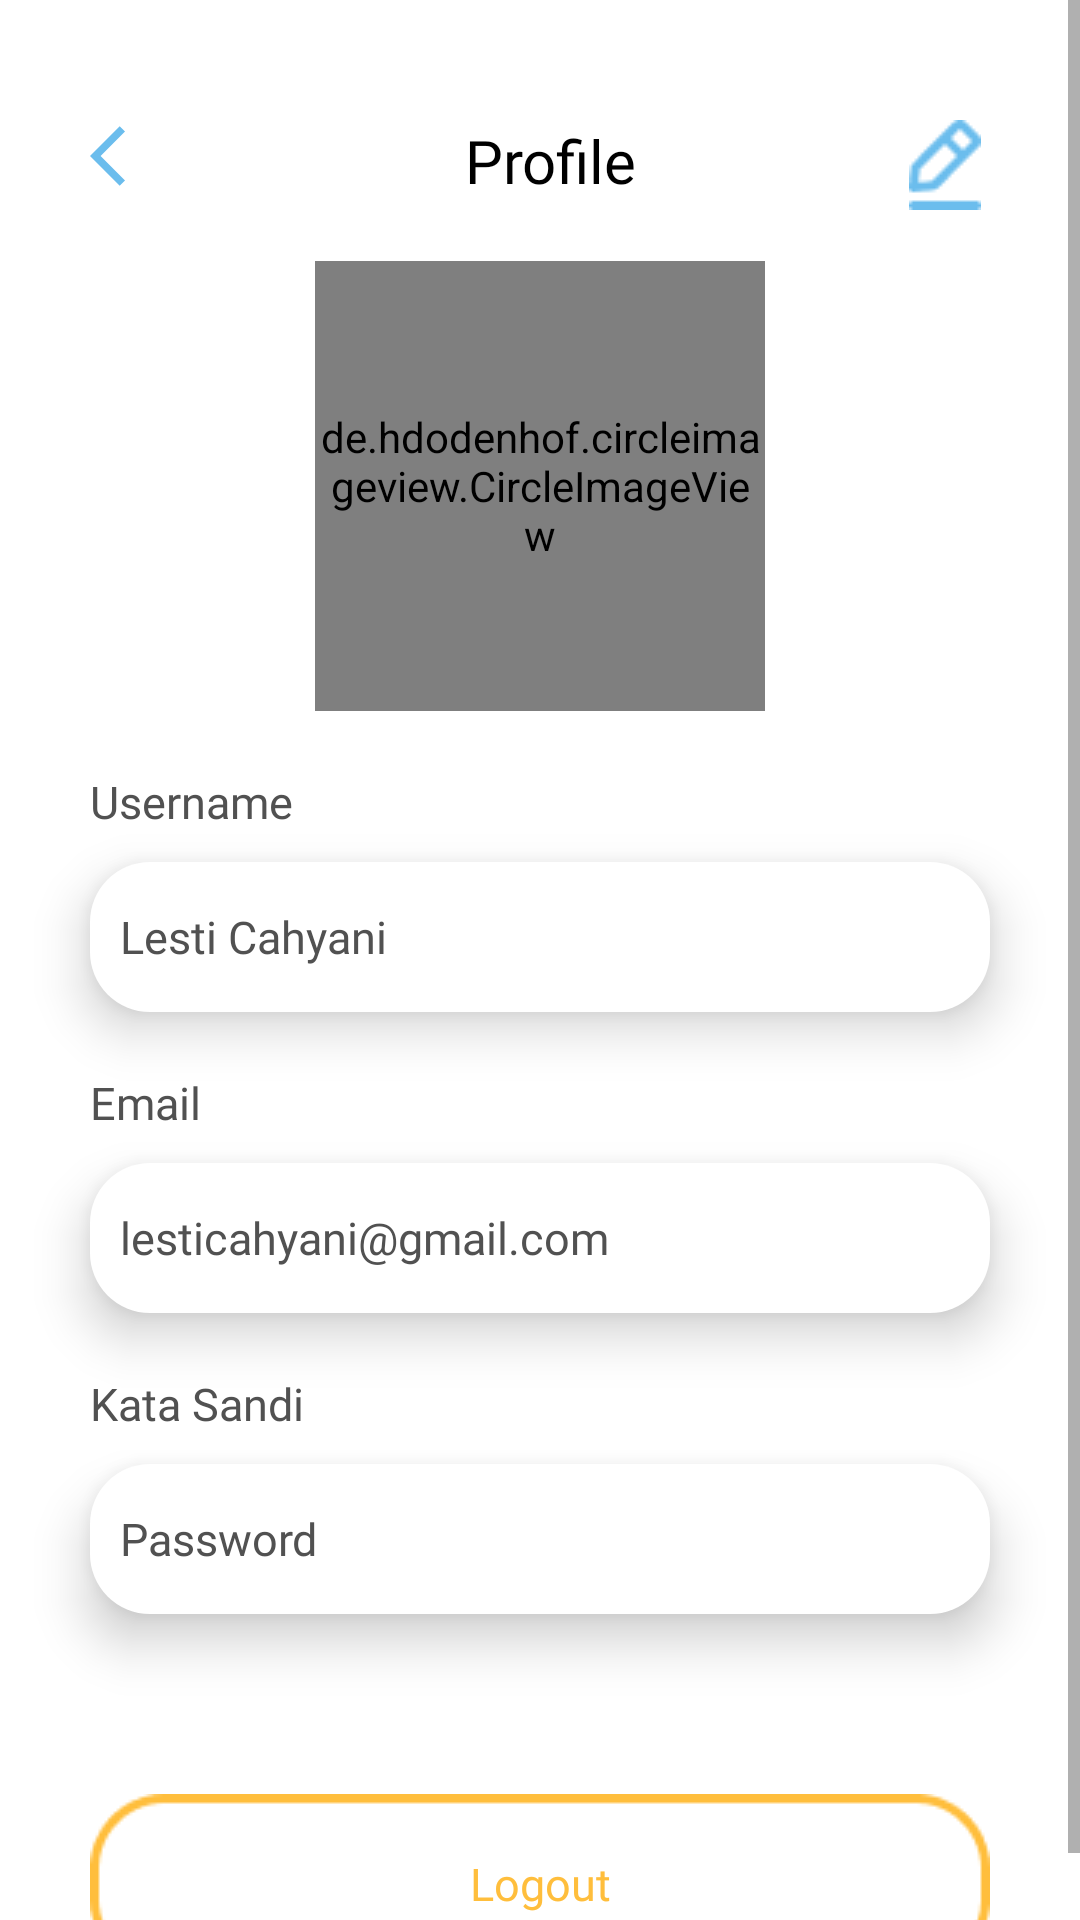

Layout XML and referenced resources for this Android screen:
<!-- AndroidManifest.xml: application theme Theme.Aloparent -->
<!-- res/layout/activity_profile_screen.xml -->
<?xml version="1.0" encoding="utf-8"?>
<ScrollView xmlns:android="http://schemas.android.com/apk/res/android"
    xmlns:app="http://schemas.android.com/apk/res-auto"
    xmlns:tools="http://schemas.android.com/tools"
    android:layout_width="match_parent"
    android:layout_height="match_parent"
    android:background="@color/white"
    tools:context=".View.ProfileScreen">

    <androidx.constraintlayout.widget.ConstraintLayout
        android:layout_width="match_parent"
        android:layout_height="match_parent"
        android:layout_marginBottom="30dp">


    <ImageButton
        android:id="@+id/backFormProfile"
        android:onClick="backFormProfile"
        android:layout_width="24dp"
        android:layout_height="24dp"
        android:background="@null"
        android:layout_marginStart="30dp"
        android:layout_marginTop="40dp"
        android:src="@drawable/ic_arrowback"
        app:layout_constraintStart_toStartOf="parent"
        app:layout_constraintTop_toTopOf="parent" />


        <TextView
            android:id="@+id/textView9"
            android:layout_width="wrap_content"
            android:layout_height="wrap_content"
            android:layout_marginTop="40dp"
            android:fontFamily="@font/poppins_semibold"
            android:text="Profile"
            android:textColor="@color/black"
            android:textSize="20dp"
            app:layout_constraintEnd_toEndOf="parent"
            app:layout_constraintHorizontal_bias="0.406"
            app:layout_constraintStart_toEndOf="@+id/backFormProfile"
            app:layout_constraintTop_toTopOf="parent" />

        <ImageButton
            android:id="@+id/btnEdit"
            android:layout_width="30dp"
            android:layout_height="30dp"
            android:layout_marginTop="40dp"
            android:layout_marginEnd="30dp"
            android:background="@null"
            android:onClick="btnEdit"
            android:src="@drawable/ic_edit"
            app:layout_constraintEnd_toEndOf="parent"
            app:layout_constraintTop_toTopOf="parent" />

        <de.hdodenhof.circleimageview.CircleImageView
            android:id="@+id/profile_picture"
            android:layout_width="150dp"
            android:layout_height="150dp"
            android:layout_marginTop="20dp"
            android:src="@drawable/image_profile"
            app:layout_constraintEnd_toEndOf="parent"
            app:layout_constraintStart_toStartOf="parent"
            app:layout_constraintTop_toBottomOf="@+id/textView9" />

        <TextView
        android:id="@+id/txtNamaOrangTua"
        android:layout_width="wrap_content"
        android:layout_height="wrap_content"
        android:layout_marginStart="30dp"
        android:layout_marginTop="20dp"
        android:fontFamily="@font/poppins_semibold"
        android:text="Username"
        android:textColor="#515151"
        android:textSize="15dp"
        app:layout_constraintEnd_toEndOf="parent"
        app:layout_constraintHorizontal_bias="0.0"
        app:layout_constraintStart_toStartOf="parent"
        app:layout_constraintTop_toBottomOf="@+id/profile_picture" />

    <TextView
        android:id="@+id/inputNamaOrangTua"
        android:layout_width="match_parent"
        android:layout_height="50dp"
        android:gravity="center_vertical"
        android:layout_marginStart="30dp"
        android:layout_marginTop="10dp"
        android:layout_marginEnd="30dp"
        android:background="@drawable/rectangle_edittext"
        android:elevation="10dp"
        android:ems="10"
        android:fontFamily="@font/poppins_semibold"
        android:text="Lesti Cahyani"
        android:inputType="textPersonName"
        android:paddingLeft="10dp"
        android:textColor="#515151"
        android:textSize="15dp"
        app:layout_constraintEnd_toEndOf="parent"
        app:layout_constraintStart_toStartOf="parent"
        app:layout_constraintTop_toBottomOf="@+id/txtNamaOrangTua" />

    <TextView
        android:id="@+id/txtEmail"
        android:layout_width="wrap_content"
        android:layout_height="wrap_content"
        android:layout_marginStart="30dp"
        android:layout_marginTop="20dp"
        android:fontFamily="@font/poppins_semibold"
        android:text="Email"
        android:textColor="#515151"
        android:textSize="15dp"
        app:layout_constraintEnd_toEndOf="parent"
        app:layout_constraintHorizontal_bias="0.0"
        app:layout_constraintStart_toStartOf="parent"
        app:layout_constraintTop_toBottomOf="@+id/inputNamaOrangTua" />

    <TextView
        android:id="@+id/inputEmailLogin"
        android:layout_width="match_parent"
        android:layout_height="50dp"
        android:gravity="center_vertical"
        android:layout_marginStart="30dp"
        android:layout_marginTop="10dp"
        android:layout_marginEnd="30dp"
        android:background="@drawable/rectangle_edittext"
        android:elevation="10dp"
        android:ems="10"
        android:fontFamily="@font/poppins_semibold"
        android:text="lesticahyani@gmail.com"
        android:inputType="textEmailAddress"
        android:paddingLeft="10dp"
        android:textColor="#515151"
        android:textSize="15dp"
        app:layout_constraintEnd_toEndOf="parent"
        app:layout_constraintStart_toStartOf="parent"
        app:layout_constraintTop_toBottomOf="@+id/txtEmail" />

        <TextView
            android:id="@+id/txtPassword"
            android:layout_width="wrap_content"
            android:layout_height="wrap_content"
            android:layout_marginStart="30dp"
            android:layout_marginTop="20dp"
            android:fontFamily="@font/poppins_semibold"
            android:text="Kata Sandi"
            android:textColor="#515151"
            android:textSize="15dp"
            app:layout_constraintEnd_toEndOf="parent"
            app:layout_constraintHorizontal_bias="0.0"
            app:layout_constraintStart_toStartOf="parent"
            app:layout_constraintTop_toBottomOf="@+id/inputEmailLogin" />

        <TextView
            android:id="@+id/kataSandi"
            android:layout_width="match_parent"
            android:layout_height="50dp"
            android:gravity="center_vertical"
            android:layout_marginStart="30dp"
            android:layout_marginTop="10dp"
            android:layout_marginEnd="30dp"
            android:background="@drawable/rectangle_edittext"
            android:elevation="10dp"
            android:ems="10"
            android:fontFamily="@font/poppins_semibold"
            android:text="Password"
            android:inputType="textEmailAddress"
            android:paddingLeft="10dp"
            android:textColor="#515151"
            android:textSize="15dp"
            app:layout_constraintEnd_toEndOf="parent"
            app:layout_constraintStart_toStartOf="parent"
            app:layout_constraintTop_toBottomOf="@+id/txtPassword" />


        <androidx.appcompat.widget.AppCompatButton
            android:id="@+id/btnLogout"
            android:layout_width="match_parent"
            android:layout_height="60dp"
            android:layout_marginTop="60dp"
            android:layout_marginStart="30dp"
            android:layout_marginEnd="30dp"
            android:layout_marginBottom="5dp"
            android:background="@drawable/btn_ubahdata"
            android:fontFamily="@font/poppins_bold"
            android:onClick="btnLogout"
            android:text="Logout"
            android:textAllCaps="false"
            android:textColor="#FFBE3C"
            android:textSize="15dp"
            app:layout_constraintBottom_toBottomOf="parent"
            app:layout_constraintEnd_toEndOf="parent"
            app:layout_constraintStart_toStartOf="parent"
            app:layout_constraintTop_toBottomOf="@+id/kataSandi" />


    </androidx.constraintlayout.widget.ConstraintLayout>
</ScrollView>
<!-- resources referenced by this layout -->
<resources>
  <color name="black">#FF000000</color>
  <color name="white">#FFFFFFFF</color>
  <!-- drawable btn_ubahdata: png bitmap (drawable, 6467 bytes) -->
  <!-- drawable ic_arrowback (drawable) -->
  <vector android:autoMirrored="true" android:height="24dp"
      android:tint="#6BBDED" android:viewportHeight="24"
      android:viewportWidth="24" android:width="24dp" xmlns:android="http://schemas.android.com/apk/res/android">
      <path android:fillColor="@android:color/white" android:pathData="M11.67,3.87L9.9,2.1 0,12l9.9,9.9 1.77,-1.77L3.54,12z"/>
  </vector>
  <!-- drawable ic_edit: png bitmap (drawable, 557 bytes) -->
  <!-- drawable image_profile: png bitmap (drawable, 44957 bytes) -->
  <!-- drawable rectangle_edittext (drawable) -->
  <?xml version="1.0" encoding="utf-8"?>
  <shape xmlns:android="http://schemas.android.com/apk/res/android"
      android:shape="rectangle"
      >
      <solid android:color="#FFFFFF" />
      <corners android:radius="20dp"/>
  
  </shape>
  <style name="Theme.Aloparent" parent="Theme.MaterialComponents.Light.NoActionBar">
          
          <item name="colorPrimary">#FFBE3C</item>
          <item name="colorPrimaryVariant">@color/purple_700</item>
          <item name="colorOnPrimary">@color/white</item>
          
          <item name="colorSecondary">@color/teal_200</item>
          <item name="colorSecondaryVariant">@color/teal_700</item>
          <item name="colorOnSecondary">@color/black</item>
          
          <item name="android:statusBarColor" tools:targetApi="l">?attr/colorPrimaryVariant</item>
          
      </style>
  <color name="purple_700">#FF3700B3</color>
  <color name="teal_200">#FF03DAC5</color>
  <color name="teal_700">#FF018786</color>
</resources>
